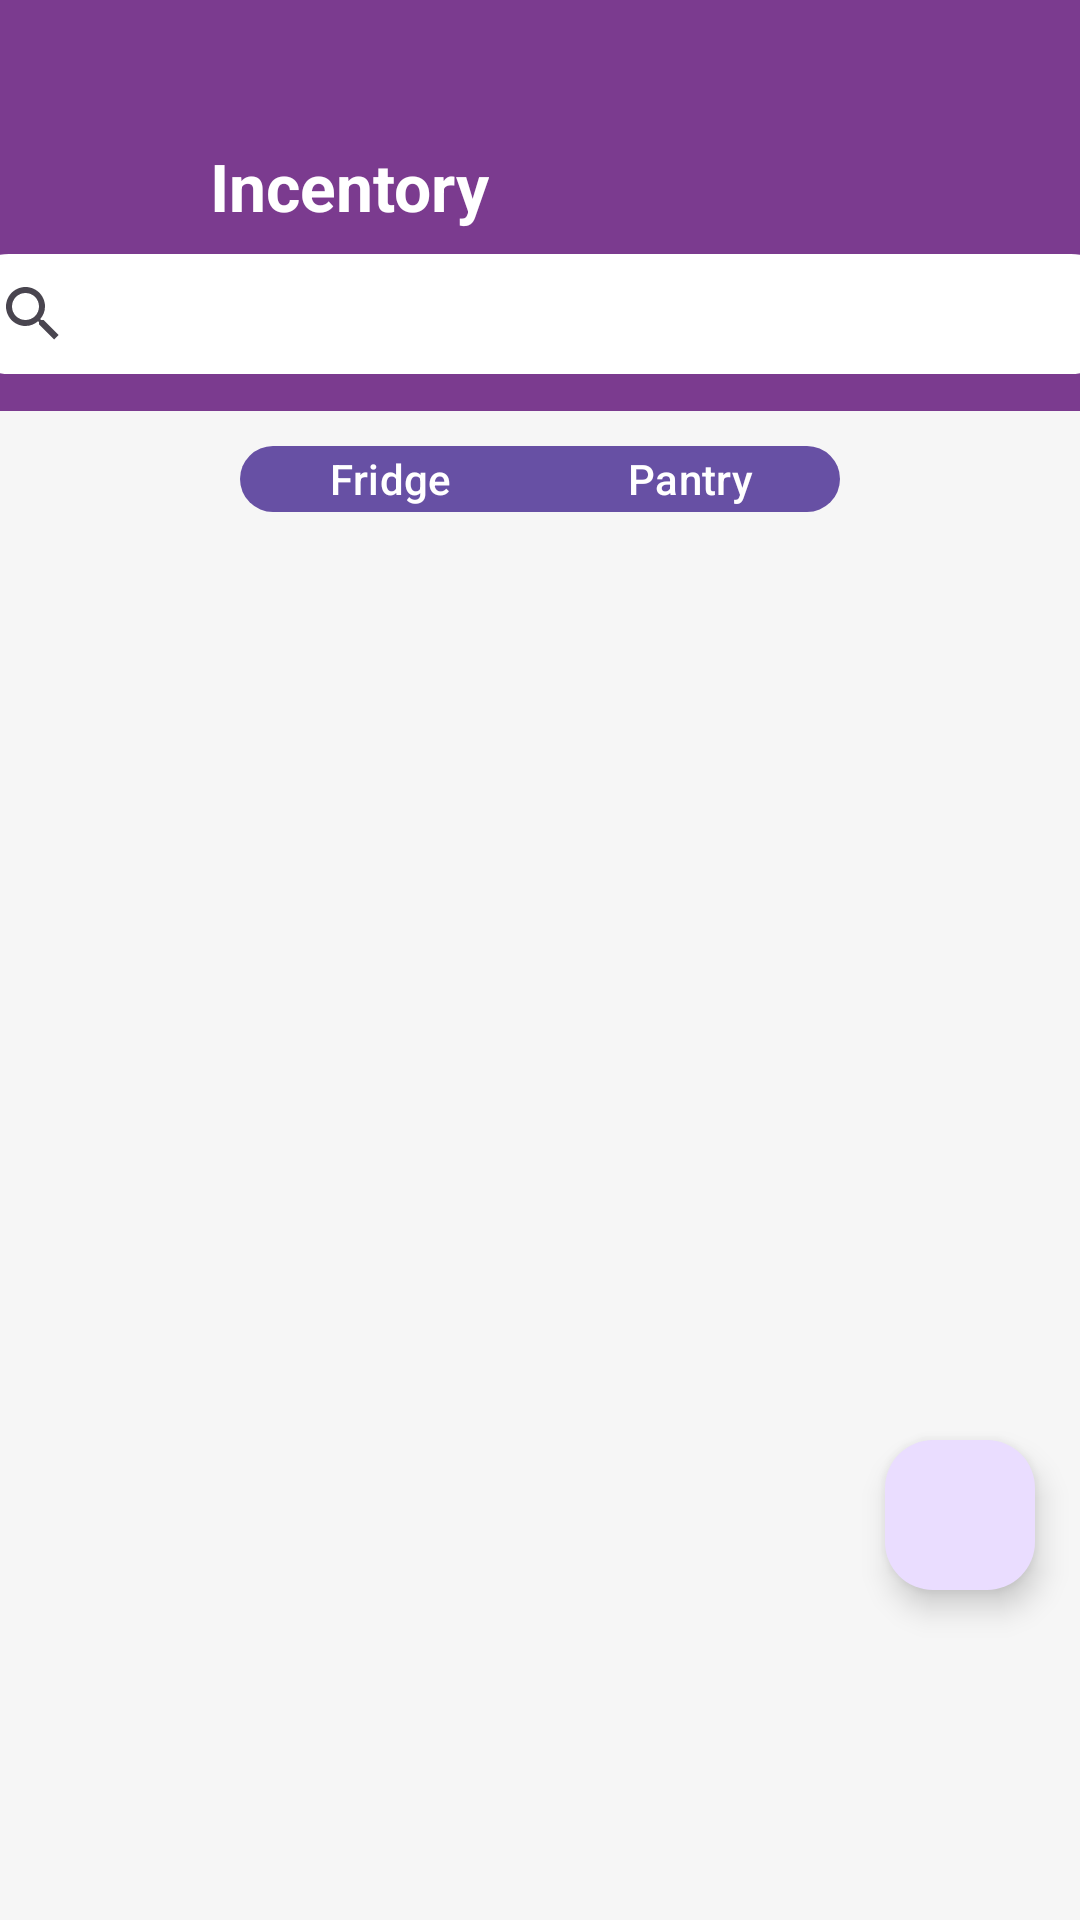

The Android layout XML behind this screen, and the referenced resources:
<!-- AndroidManifest.xml: application theme Theme.TubesPAB -->
<!-- res/layout/activity_inventory.xml -->
<?xml version="1.0" encoding="utf-8"?>
<FrameLayout xmlns:android="http://schemas.android.com/apk/res/android"
    xmlns:app="http://schemas.android.com/apk/res-auto"
    android:id="@+id/inventory"
    android:layout_width="match_parent"
    android:layout_height="match_parent">
<LinearLayout
    android:layout_width="match_parent"
    android:layout_height="match_parent"
    android:background="@color/background"
    android:orientation="vertical">

    <View
        android:layout_width="match_parent"
        android:layout_height="137dp"
        android:background="@color/purple"/>

    <TextView
        android:layout_width="wrap_content"
        android:layout_height="wrap_content"
        android:text="Incentory"
        android:textSize="22sp"
        android:textStyle="bold"
        android:layout_marginTop="-90dp"
        android:layout_marginStart="70dp"
        android:textColor="@color/white"/>

    <SearchView
        android:layout_width="386dp"
        android:layout_height="40dp"
        android:layout_marginTop="8dp"
        android:queryHint="Search for item"
        android:background="@drawable/inventory_toggle_button"
        android:layout_gravity="center"/>

    <com.google.android.material.button.MaterialButtonToggleGroup
        android:layout_width="200dp"
        android:layout_height="30dp"
        android:layout_gravity="center"
        android:layout_marginTop="20dp">

        <com.google.android.material.button.MaterialButton
            android:layout_width="100dp"
            android:layout_height="match_parent"
            android:text="Fridge"
            android:padding="0dp"/>

        <com.google.android.material.button.MaterialButton
            android:layout_width="100dp"
            android:layout_height="match_parent"
            android:text="Pantry"
            android:padding="0dp"/>
    </com.google.android.material.button.MaterialButtonToggleGroup>

    <androidx.recyclerview.widget.RecyclerView
        android:id="@+id/inventoryList"
        android:layout_width="match_parent"
        android:layout_height="570dp"
        android:layout_marginTop="7dp"
        android:paddingTop="0dp"
        android:paddingHorizontal="13dp"/>

    <include
        layout="@layout/activity_navigaion"
        />
</LinearLayout>
    <com.google.android.material.floatingactionbutton.FloatingActionButton
        android:layout_width="50dp"
        android:layout_height="50dp"
        android:layout_marginBottom="110dp"
        android:layout_marginEnd="15dp"
        android:layout_gravity="end|bottom" />
</FrameLayout>
<!-- res/layout/activity_navigaion.xml (included above) -->
<?xml version="1.0" encoding="utf-8"?>
<LinearLayout
    xmlns:android="http://schemas.android.com/apk/res/android"
    android:layout_width="match_parent"
    android:layout_height="74dp"
    android:orientation="horizontal"
    android:gravity="center"
    android:background="@color/white"
    android:weightSum="1">

    <Button
        android:id="@+id/homeButton"
        android:layout_width="wrap_content"
        android:layout_height="wrap_content"
        android:text="Home"
        android:textColor="@color/black"
        android:padding="0dp"
        android:layout_marginHorizontal="5dp"
        android:drawableTop="@drawable/home_icon"
        android:background="@android:color/transparent"/>

    <Button
        android:id="@+id/inventoryButton"
        android:layout_width="wrap_content"
        android:layout_height="wrap_content"
        android:text="Inventory"
        android:textColor="@color/black"
        android:padding="0dp"
        android:layout_marginHorizontal="5dp"
        android:drawableTop="@drawable/inventory_icon"
        android:background="@android:color/transparent"/>

    <Button
        android:layout_width="wrap_content"
        android:layout_height="wrap_content"
        android:text="Shopping"
        android:textColor="@color/black"
        android:padding="0dp"
        android:layout_marginHorizontal="5dp"
        android:drawableTop="@drawable/shopping_icon"
        android:background="@android:color/transparent"/>

    <Button
        android:layout_width="wrap_content"
        android:layout_height="wrap_content"
        android:text="Profile"
        android:textColor="@color/black"
        android:padding="0dp"
        android:layout_marginHorizontal="5dp"
        android:drawableTop="@drawable/profile_icon"
        android:background="@android:color/transparent"/>
</LinearLayout>
<!-- resources referenced by this layout -->
<resources>
  <color name="background">#F6F6F6</color>
  <color name="black">#FF000000</color>
  <color name="purple">#7B3B8F</color>
  <color name="white">#FFFFFFFF</color>
  <!-- drawable home_icon: png bitmap (drawable, 470 bytes) -->
  <!-- drawable inventory_icon: png bitmap (drawable, 470 bytes) -->
  <!-- drawable inventory_toggle_button (drawable) -->
  <selector xmlns:android="http://schemas.android.com/apk/res/android">
      
      <item android:state_checked="true">
          <shape android:shape="rectangle">
              <solid android:color="@color/purple"/> 
              <corners android:radius="16dp"/> 
          </shape>
      </item>
  
      
      <item android:state_checked="false">
          <shape android:shape="rectangle">
              <solid android:color="@color/white"/> 
              <corners android:radius="16dp"/> 
          </shape>
      </item>
  </selector>
  <!-- drawable profile_icon: png bitmap (drawable, 462 bytes) -->
  <!-- drawable shopping_icon: png bitmap (drawable, 483 bytes) -->
  <style name="Theme.TubesPAB" parent="Base.Theme.TubesPAB" />
  <style name="Base.Theme.TubesPAB" parent="Theme.Material3.DayNight.NoActionBar">
          
          
      </style>
</resources>
